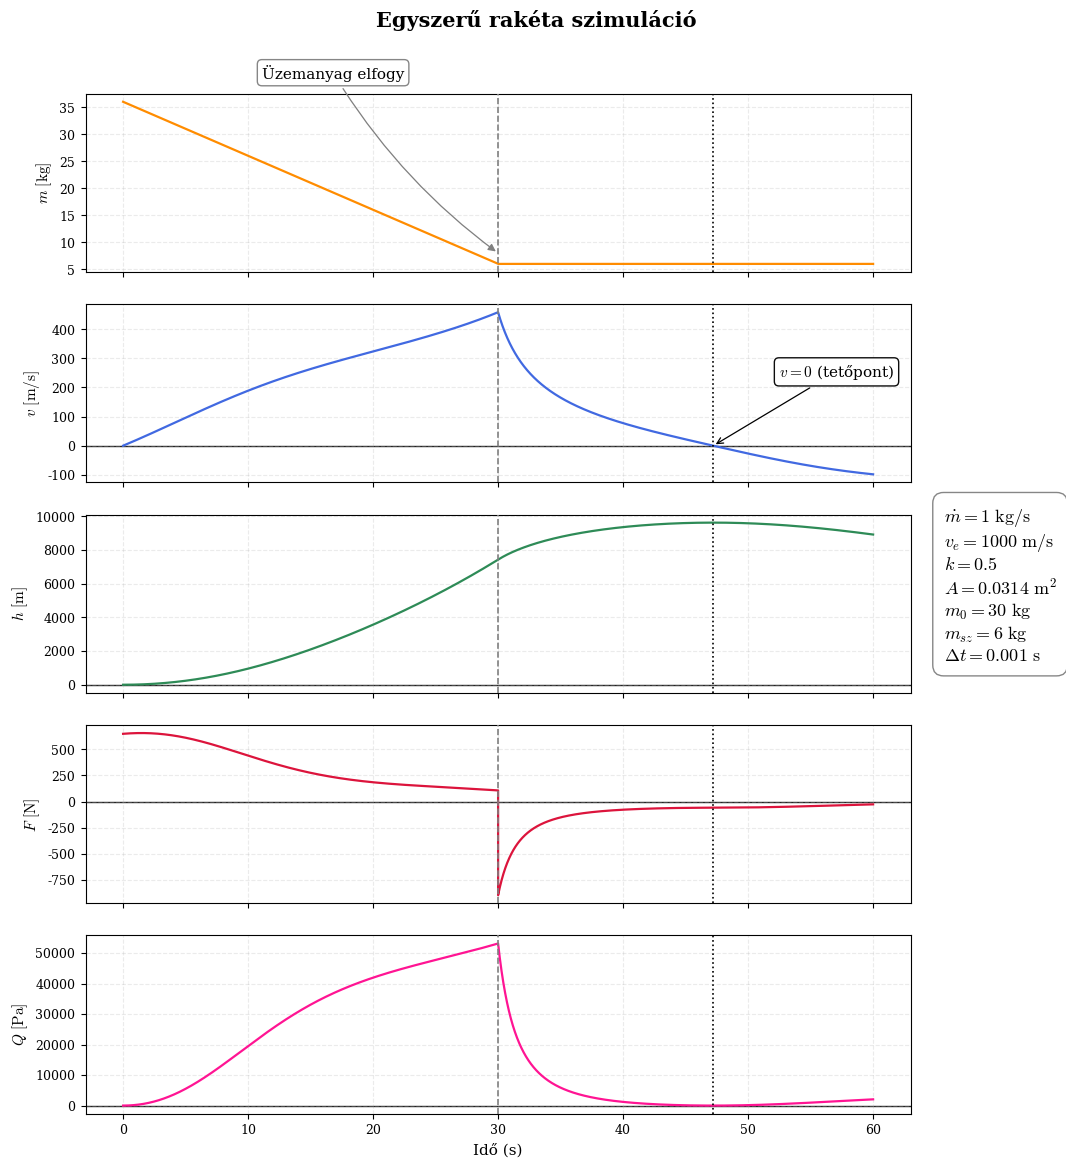

The matplotlib source for this figure:
import numpy as np
import matplotlib.pyplot as plt
import matplotlib as mpl

# Konstansok
R_F = 6378e3        # [m] Föld sugara
M_F = 5.972e24      # [kg] Föld tömege
gamma = 6.6743e-11  # [m^3 kg^-1 s^-2] gravitációs konstans
rho_0 = 1.225       # [kg/m^3] tengerszinti levegő sűrűség
H = 8.4e3           # [m] Skálamagasság

# Paraméterek
mdot = 1            # [kg/s] tömegáram
V_e = 1000           # [m/s] exhaust velocity
k = 0.5             # [-] A rakéta alaki tényezője
A = (0.1**2)*np.pi  # [m^2] a homlokfelület nagysága
m_uzemanyag = 30   # [kg] üzemanyagtömege
m_szaraz = 6        # [kg] a rakéta 'száraztömege', üzemanyag nélkül

# Szimulációs paraméterek
dt = 0.001           # [s] lépésköz (mintavételezési) időtartam
tmax = 60     # [s] maximális vizsgált időtartam.


# Állapotváltozók
m = m_uzemanyag + m_szaraz
v = 0.0
h = 0.0

t = 0
v_e = V_e + 0

t_vals, m_vals, v_vals, h_vals, F_vals, Q_vals = [], [], [], [], [], []

def F(m, h, v):
    return mdot*v_e - gamma*M_F*m / ((R_F + h)**2) - 0.5*k*A*rho_0*(np.e**(-h/H))*(v**2)*np.sign(v)

while t <= tmax:
    f = F(m, h, v)
    
    v += f*dt/m
    h += v*dt
    
    if h < 0: break
    
    if m > m_szaraz: m -= mdot*dt
    else: v_e = 0
    
    t_vals.append(t)
    m_vals.append(m)
    v_vals.append(v)
    h_vals.append(h)
    F_vals.append(f)
    Q_vals.append(0.5*rho_0*(np.e**(-h/H))*(v**2))
    
    t += dt



# -----------------
# --- ÁBRÁZOLÁS ---
# -----------------

# Stílus: LaTeX-szerű megjelenés *LaTeX nélkül* (mathtext Computer Modern)
mpl.rcParams.update({
    "text.usetex": False,
    "mathtext.fontset": "cm",
    "font.family": "serif",
    "font.serif": ["Computer Modern", "DejaVu Serif", "Times New Roman"],
    "axes.labelsize": 11,
    "xtick.labelsize": 9,
    "ytick.labelsize": 9,
    "legend.fontsize": 9,
    "figure.titlesize": 14,
})

# --- Fontos események ---
# 1. Üzemanyag elfogy
idx_fuel_end = next(i for i, m in enumerate(m_vals) if m <= m_szaraz)
t_fuel_end = t_vals[idx_fuel_end]

# 2. Sebesség nullává válik (rakéta tetőpont)
idx_v_zero = next(i for i, v in enumerate(v_vals) if v <= 0)
t_v_zero = t_vals[idx_v_zero]

fig, axs = plt.subplots(5, 1, figsize=(11, 12), sharex=True)
fig.subplots_adjust(top=0.91, left=0.09, right=0.84, hspace=0.18, bottom=0.06)  # jobb hely a paraméterdoboznak

labels = [r'$m\ \mathrm{[kg]}$', r'$v\ \mathrm{[m/s]}$', r'$h\ \mathrm{[m]}$',
          r'$F\ \mathrm{[N]}$', r'$Q\ \mathrm{[Pa]}$']
data = [m_vals, v_vals, h_vals, F_vals, Q_vals]
colors = ['darkorange', 'royalblue', 'seagreen', 'crimson', 'deeppink']

for ax, y, label, color in zip(axs, data, labels, colors):
    ax.plot(t_vals, y, color=color, lw=1.6)
    ax.set_ylabel(label, fontsize=11)
    ax.grid(True, alpha=0.25, linestyle='--')
    ax.tick_params(axis='both', which='major', pad=4)

    # 0-szint fekete vízszintes vonal a v, h, F, Q plotokon
    if label != r'$m\ \mathrm{[kg]}$':
        ax.axhline(0.0, color='black', lw=1.0, alpha=0.85, zorder=0)

    # függőleges eseményvonalak (mindegyik ábrán)
    ax.axvline(t_fuel_end, color='gray', linestyle='--', lw=1.2, zorder=3)
    ax.axvline(t_v_zero, color='black', linestyle=':', lw=1.2, zorder=3)

# --- "Üzemanyag elfogy" címke csak az m-plot fölött, nem takar be ---
ax_m = axs[0]
ax_m.annotate('Üzemanyag elfogy',
              xy=(t_fuel_end, m_szaraz+2),
              xycoords='data',
              xytext=(0.3, 1.07),            # axes fraction: középen az axis felett
              textcoords='axes fraction',
              ha='center', va='bottom',
              fontsize=11,
            #   fontweight='bold',
              bbox=dict(boxstyle='round,pad=0.3', facecolor='white', alpha=0.95, edgecolor='gray'),
              arrowprops=dict(arrowstyle='-|>', lw=0.92, color='gray', connectionstyle='arc3,rad=0.10'),
              zorder=6)

# --- 'v=0' jelölés: doboz a v-axison jobb oldalon, nyíllal a tényleges pontra ---
ax_v = axs[1]
ax_v.annotate('$v = 0$ (tetőpont)',
              xy=(t_v_zero, 0.0),
              xycoords='data',
              xytext=(0.98, 0.62),           # axes fraction: jobb oldalon
              textcoords='axes fraction',
              ha='right', va='center',
              fontsize=11,
            #   fontweight='bold',
              bbox=dict(boxstyle='round,pad=0.3', facecolor='white', alpha=0.95, edgecolor='black'),
              arrowprops=dict(arrowstyle='->', lw=0.9, color='black', connectionstyle='arc3,rad=0.0'),
              zorder=6)

# --- Paraméterdoboz (jobb oldalon, szép monospace/serif formázással) ---
param_lines = [
    fr'$\dot{{m}} = {mdot:.3g}\ \mathrm{{kg/s}}$',
    fr'$v_e = {V_e}\ \mathrm{{m/s}}$',
    fr'$k = {k:.3g}$',
    fr'$A = {A:.3g}\ \mathrm{{m^2}}$',
    fr'$m_{{0}} = {m_uzemanyag:.3g}\ \mathrm{{kg}}$',
    fr'$m_{{sz}} = {m_szaraz:.3g}\ \mathrm{{kg}}$',
    fr'$\Delta t = {dt:.3g}\ \mathrm{{s}}$'
]
param_text = '\n'.join(param_lines)

fig.text(0.87, 0.50, param_text,
         fontsize=13,
         ha='left', va='center',
         family='serif',
         bbox=dict(boxstyle='round,pad=0.6', facecolor='white', edgecolor='gray', alpha=0.95))

# Főcím és x-label
fig.suptitle('Egyszerű rakéta szimuláció', fontsize=15, fontweight='semibold')
axs[-1].set_xlabel('Idő (s)', fontsize=11)

plt.show()